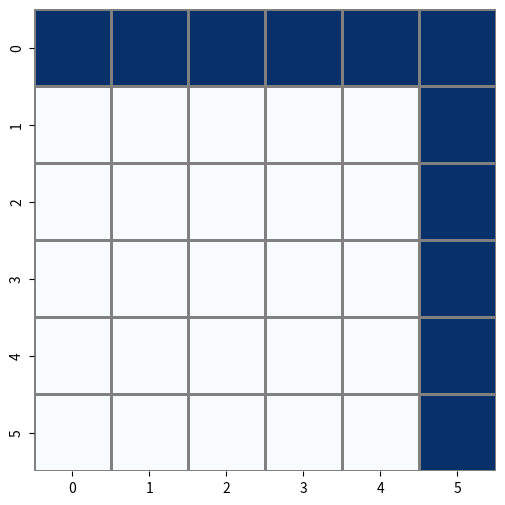

Write Python code to recreate this figure. (Note: this script raises an exception after producing the figure.)
# Import libraries
import matplotlib.pyplot as plt
import numpy as np
import seaborn as sns

# Grid dimensions (rows x columns)
rows, cols = 6, 6

# Create a grid of zeros
grid = np.zeros((rows, cols), dtype=int)

# Start position
x, y = 0, 0
grid[x][y] = 1
path = [(x, y)]

# Move the robot to bottom-right (rows-1, cols-1)
while x < rows - 1 or y < cols - 1:
    if y < cols - 1:
        y += 1
    elif x < rows - 1:
        x += 1
    grid[x][y] = 1
    path.append((x, y))

# Display the path
plt.figure(figsize=(6, 6))
sns.heatmap(grid, cbar=False, square=True, linewidths=1, linecolor='gray', cmap="Blues", annot=False)

# Mark the path
for (i, j) in path:
    plt.text(j + 0.5, i + 0.5, ha='center', va='center', fontsize=12)

plt.title("Robot Traversal Path")
plt.gca().invert_yaxis()
plt.show()